Labelled photos from "dataset", an image-classification folder in satishgoudabommanagoudar-code/ForestVision. The possible labels are: forest, non-forest.

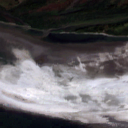
Label: non-forest

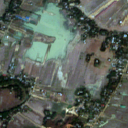
Label: non-forest

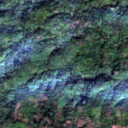
Label: forest

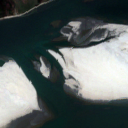
Label: non-forest

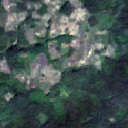
Label: forest

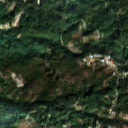
Label: forest
